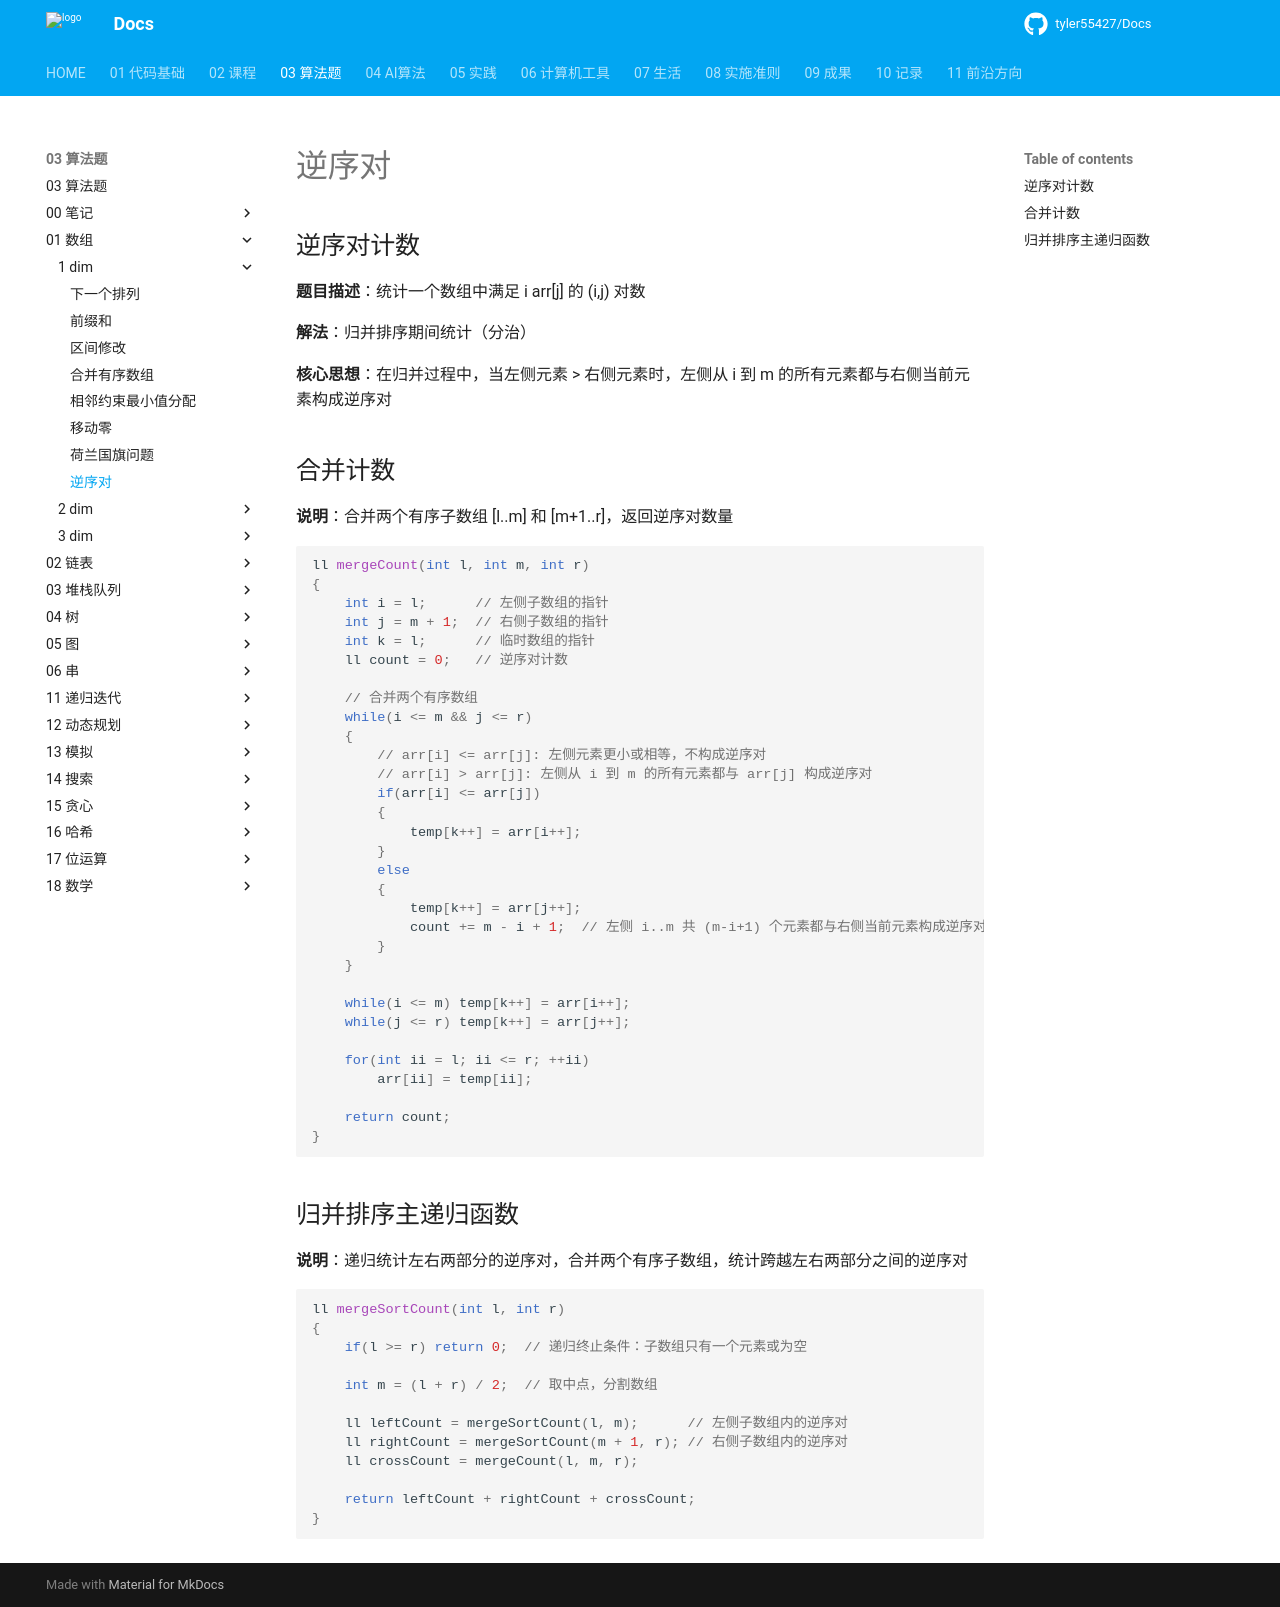

repository: tyler55427/Docs · page: 03_算法题/01_数组/1-dim/逆序对/index.html · generator: mkdocs

# 逆序对

## 逆序对计数

**题目描述**：统计一个数组中满足 i<j 且 arr[i] > arr[j] 的 (i,j) 对数

**解法**：归并排序期间统计（分治）

**核心思想**：在归并过程中，当左侧元素 > 右侧元素时，左侧从 i 到 m 的所有元素都与右侧当前元素构成逆序对

## 合并计数

**说明**：合并两个有序子数组 [l..m] 和 [m+1..r]，返回逆序对数量

```cpp
ll mergeCount(int l, int m, int r)
{
    int i = l;      // 左侧子数组的指针
    int j = m + 1;  // 右侧子数组的指针
    int k = l;      // 临时数组的指针
    ll count = 0;   // 逆序对计数

    // 合并两个有序数组
    while(i <= m && j <= r)
    {
        // arr[i] <= arr[j]: 左侧元素更小或相等，不构成逆序对
        // arr[i] > arr[j]: 左侧从 i 到 m 的所有元素都与 arr[j] 构成逆序对
        if(arr[i] <= arr[j])
        {
            temp[k++] = arr[i++];
        }
        else
        {
            temp[k++] = arr[j++];
            count += m - i + 1;  // 左侧 i..m 共 (m-i+1) 个元素都与右侧当前元素构成逆序对
        }
    }

    while(i <= m) temp[k++] = arr[i++];
    while(j <= r) temp[k++] = arr[j++];

    for(int ii = l; ii <= r; ++ii)
        arr[ii] = temp[ii];

    return count;
}
```

## 归并排序主递归函数

**说明**：递归统计左右两部分的逆序对，合并两个有序子数组，统计跨越左右两部分之间的逆序对

```cpp
ll mergeSortCount(int l, int r)
{
    if(l >= r) return 0;  // 递归终止条件：子数组只有一个元素或为空

    int m = (l + r) / 2;  // 取中点，分割数组

    ll leftCount = mergeSortCount(l, m);      // 左侧子数组内的逆序对
    ll rightCount = mergeSortCount(m + 1, r); // 右侧子数组内的逆序对
    ll crossCount = mergeCount(l, m, r);

    return leftCount + rightCount + crossCount;
}
```
